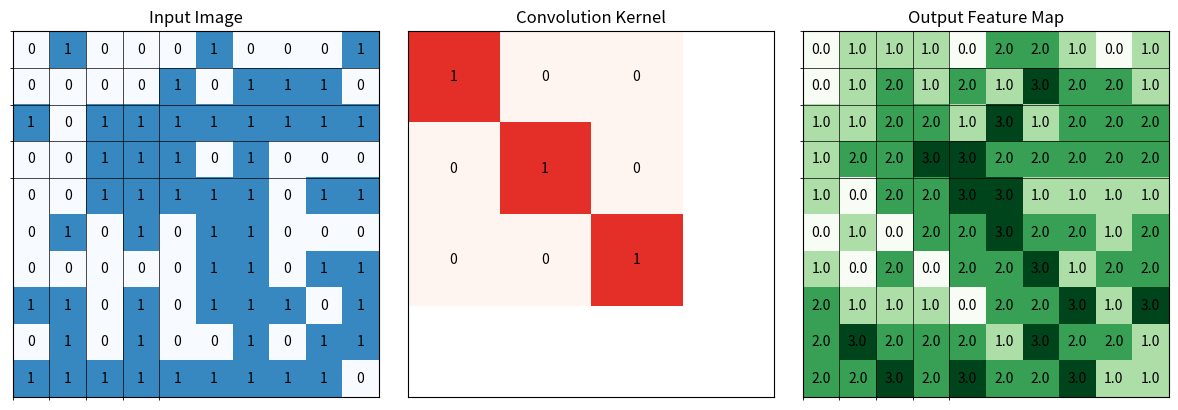

Recreate this plot in Python.
import numpy as np
import matplotlib.pyplot as plt
from matplotlib.patches import Rectangle
from scipy.ndimage import convolve
import numpy as np

# Set a seed for reproducibility (optional)


def draw_convolution_step(kernel, stride=1):
    np.random.seed(42)

    # Generate a 10x10 binary matrix (values 0 or 1)
    input_matrix = np.random.randint(0, 2, size=(10, 10))
    input_matrix = np.array(input_matrix)
    kernel = np.array(kernel)
    kernel_size = kernel.shape[0]



    fig, ax = plt.subplots(1, 3, figsize=(12, 4))

    # Input
    ax[0].imshow(input_matrix, cmap='Blues', vmin=0, vmax=1.5)
    ax[0].set_title('Input Image')
    for i in range(input_matrix.shape[0]):
        for j in range(input_matrix.shape[1]):
            ax[0].text(j, i, str(input_matrix[i, j]), ha='center', va='center')

    # Kernel
    ax[1].imshow(kernel, cmap='Reds', vmin=0, vmax=1.5)
    ax[1].set_title('Convolution Kernel')
    for i in range(kernel.shape[0]):
        for j in range(kernel.shape[1]):
            ax[1].text(j, i, str(kernel[i, j]), ha='center', va='center')

    # Convolution Operation
    output = convolve(input_matrix,kernel)

    ax[2].imshow(output, cmap='Greens')
    ax[2].set_title('Output Feature Map')
    for i in range(output.shape[0]):
        for j in range(output.shape[1]):
            ax[2].text(j, i, f"{output[i, j]:.1f}", ha='center', va='center')

    for a in ax:
        a.set_xticks(np.arange(-0.5, 4, 1), minor=True)
        a.set_yticks(np.arange(-0.5, 4, 1), minor=True)
        a.grid(which="minor", color="black", linestyle='-', linewidth=0.5)
        a.tick_params(left=False, bottom=False, labelleft=False, labelbottom=False)

    plt.tight_layout()
    plt.show()


# Example


kernel = [
    [1, 0, 0],
    [0, 1, 0],
    [0, 0, 1]
]

draw_convolution_step(kernel)
